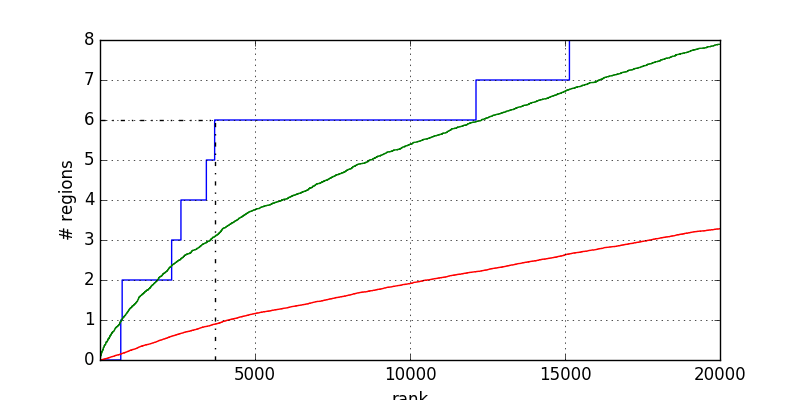

The table this chart was drawn from, first rows:
1	0.000000
671	0.000000
671	1
716	1
716	2
2312	2
2312	3
2612	3
2612	4
3432	4
3432	5
3699	5
3699	6
12130	6
12130	7
15144	7
15144	8
20001	8
